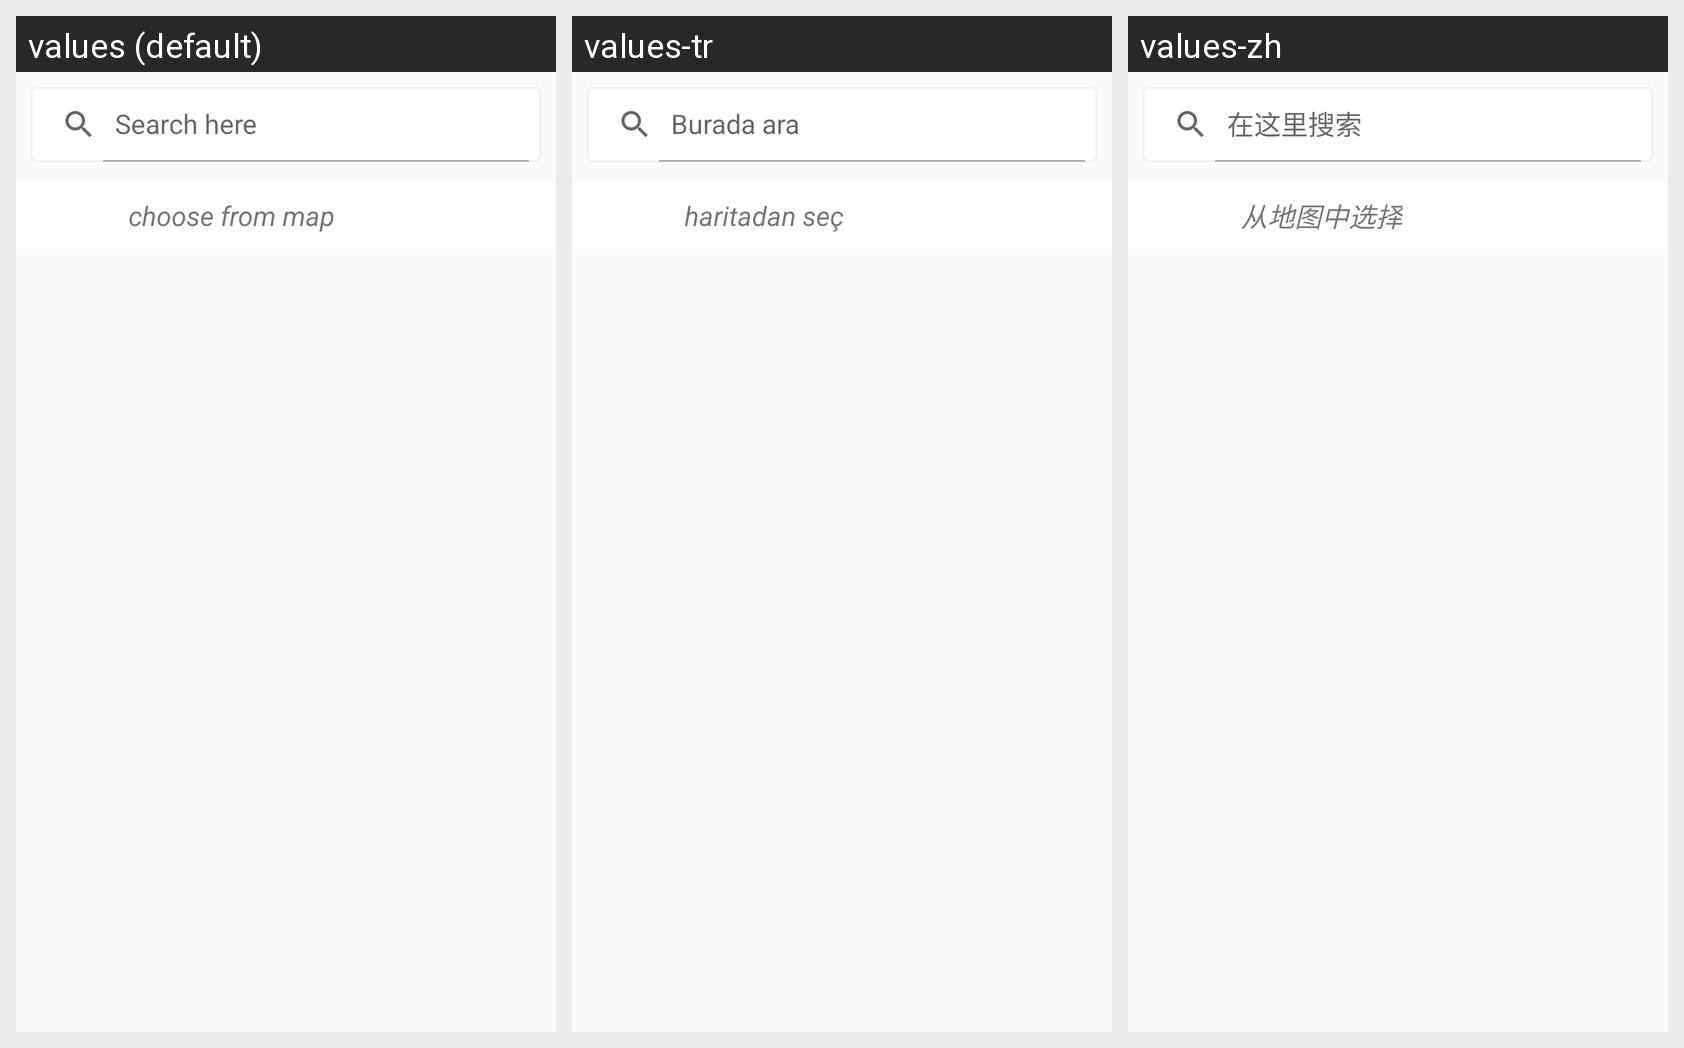

Locale-by-locale string values for the Android screen shown in this grid:
Android screen res/layout/activity_search.xml rendered under 3 locales, left to right: values (default), values-tr, values-zh. Device: Nexus 5 (rendered at 1080×1920; each locale shown at half size, 540×960, under a caption strip naming it); theme Theme.Navigation.
Other locales in the repository, not shown: values-ar, values-de, values-es, values-fr, values-pt, values-uk.
Strings drawn on this screen, with the default value and each locale's value (text and hints the layout hard-codes, and strings that could not be matched under every locale, appear in the picture but are not listed):

search_here
  values: Search here
  values-tr: Burada ara
  values-zh: 在这里搜索

choose_from_map
  values: choose from map
  values-tr: haritadan seç
  values-zh: 从地图中选择
